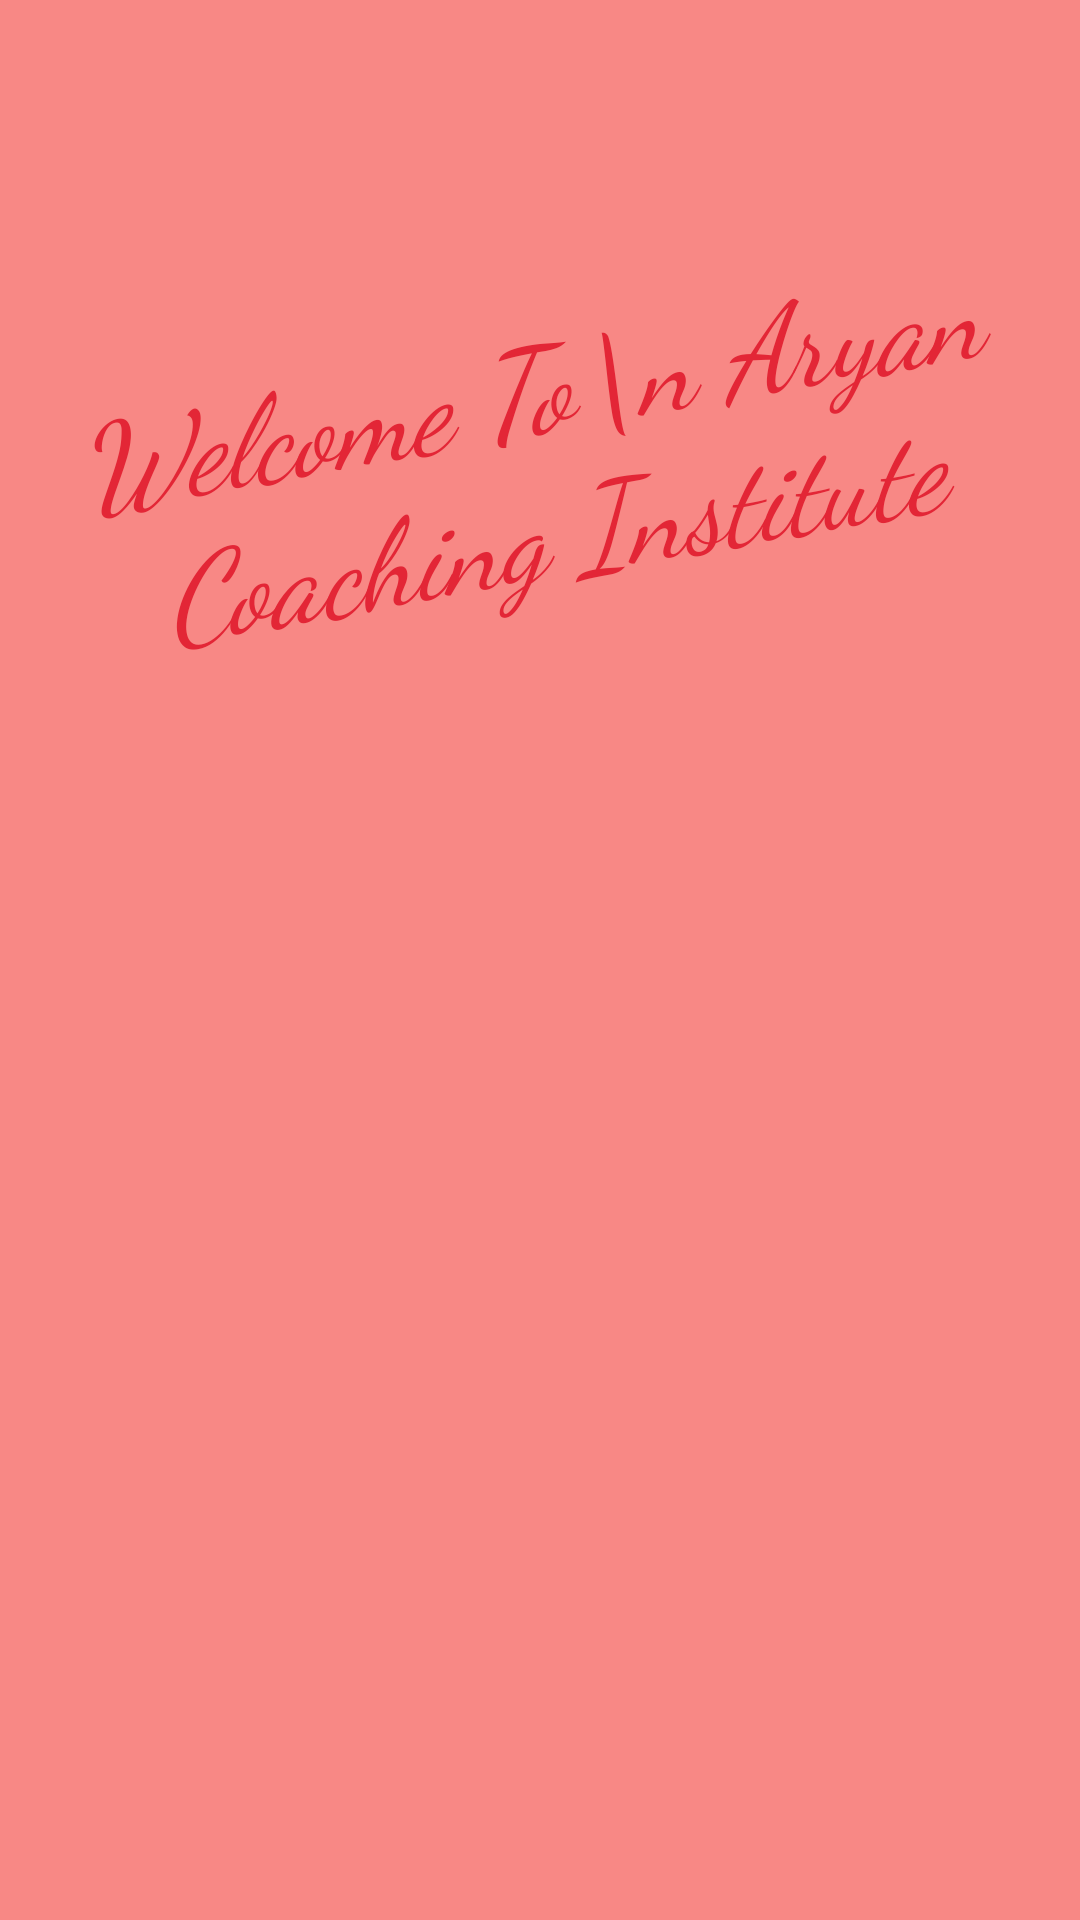

The Android layout XML behind this screen, and the referenced resources:
<!-- AndroidManifest.xml: application theme AppTheme -->
<!-- res/layout/activity_splash_screen.xml -->
<?xml version="1.0" encoding="utf-8"?>
<LinearLayout xmlns:android="http://schemas.android.com/apk/res/android"
    xmlns:app="http://schemas.android.com/apk/res-auto"
    xmlns:tools="http://schemas.android.com/tools"
    android:layout_width="match_parent"
    android:layout_height="match_parent"
    android:orientation="vertical"
    android:background="@color/Blush"
    tools:context=".SplashScreen">
    <TextView
        android:layout_width="match_parent"
        android:layout_height="wrap_content"
        android:text="Welcome To\n Aryan Coaching Institute"
        android:layout_gravity="center_horizontal"
        android:layout_marginTop="100dp"
        android:fontFamily="cursive"
        android:textColor="@color/Alizarin"
        android:textSize="40dp"
        android:rotation="350"
        android:textStyle="italic"
        android:gravity="center_horizontal"/>




</LinearLayout>
<!-- resources referenced by this layout -->
<resources>
  <color name="Alizarin">#E32636</color>
  <color name="Blush">#f88885</color>
  <style name="AppTheme" parent="Theme.AppCompat.Light.NoActionBar">
          
          <item name="colorPrimary">@color/colorPrimary</item>
          <item name="colorPrimaryDark">@color/colorPrimaryDark</item>
          <item name="colorAccent">@color/colorAccent</item>
      </style>
  <color name="colorPrimary">#008577</color>
  <color name="colorPrimaryDark">#00574B</color>
  <color name="colorAccent">#D81B60</color>
</resources>
